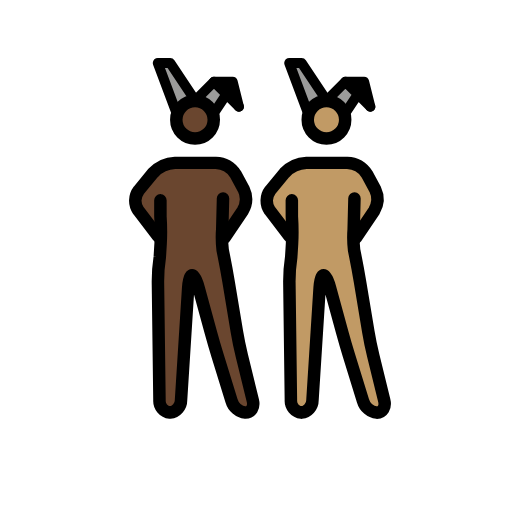
t = 0.00 s
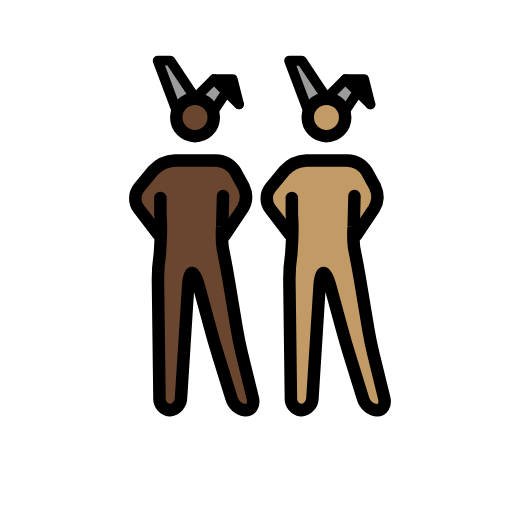
t = 0.48 s
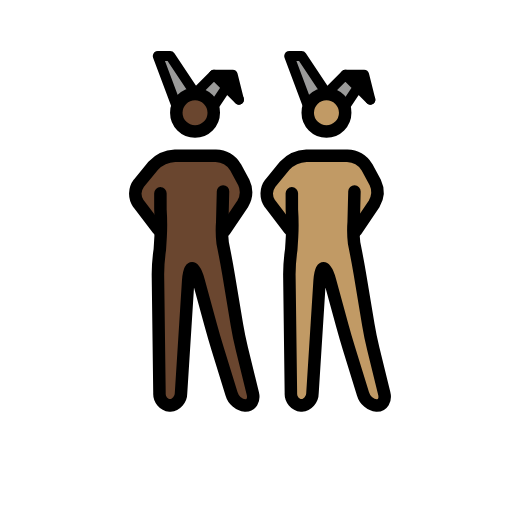
t = 1.43 s
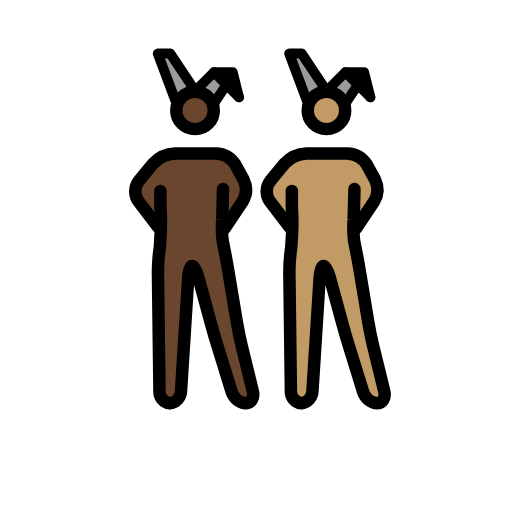
t = 1.90 s
t = 2.38 s: frame unchanged from t = 1.43 s, image omitted
t = 3.33 s: frame unchanged from t = 0.48 s, image omitted

The animated SVG that drew these frames (rendered in a browser with its animation timeline set to each time). Animation: 1 SMIL element (animateTransform=1); one cycle of 3.80 s, repeats indefinitely.

<?xml version='1.0' encoding='utf-8'?>
<svg xmlns="http://www.w3.org/2000/svg" id="emoji" viewBox="-5 -5 82 82" width="200" height="200" role="img">
  <title>OpenMoji: men with bunny ears: dark skin tone, medium skin tone</title><g><g id="color">
    <polyline fill="#9b9b9a" points="44.193 13.086 41.193 5.086 43.193 5.086 47.193 11.086" />
    <polyline fill="#9b9b9a" points="50.193 13.086 52.193 10.086 54.193 12.086 50.193 8.086 47.193 11.086" />
    <polyline fill="#9b9b9a" points="23.143 13.085 20.143 5.085 22.143 5.085 26.143 11.085" />
    <polyline fill="#9b9b9a" points="29.143 13.085 31.143 10.085 33.143 12.085 29.143 8.085 26.143 11.085" />
    <polyline points="33.143 12.085 32.143 8.085 29.143 8.085" />
  </g>
  <g id="skin">
    <g id="skin-b">
      <path fill="#c19a65" d="M51.2773,27.0864l-.4606,6.248,1.4606,4.752,2,12,2.7,11h-3.3l-3.4-11-3-11h-1l-1.4,22h-3.3l-.3-23,1.3356-5.5752-.3356-5.4248s0-2-1,0l1,2v3l-3-3L38.11,26.7837l1.1677-2.6973,3-2,1-1h7l2,1,1.693,2.0459,1.0525,3.3408-2.7455,3.6133h-1" />
      <circle cx="47.1621" cy="14.1802" r="3" fill="#c19a65" />
    </g>
    <g id="skin-a">
      <polyline points="54.193 12.086 53.193 8.086 50.193 8.086" />
      <path fill="#6a462f" d="M30.2275,27.0849l-.4606,6.2481,1.4606,4.7519,2,12,2.7,11h-3.3l-3.4-11-3-11h-1l-1.4,22h-3.3l-.3-23L21.5631,32.51l-.3356-5.4249s0-2-1,0l1,2v3l-3-3L17.06,26.7823l1.1677-2.6974,3-2,1-1h7l2,1,1.693,2.046,1.0525,3.3408-2.7455,3.6132h-1" />
      <circle cx="26.1123" cy="14.1787" r="3" fill="#6a462f" />
    </g>
  </g>
  <g id="line">
    <circle cx="47.2855" cy="14.1802" r="3" fill="none" stroke="#000" stroke-miterlimit="10" stroke-width="2" />
    <polyline fill="none" stroke="#000" stroke-linecap="round" stroke-linejoin="round" stroke-width="1.6" points="44.317 13.086 41.317 5.086 43.317 5.086 47.317 11.086" />
    <polyline fill="none" stroke="#000" stroke-linecap="round" stroke-linejoin="round" stroke-width="1.6" points="50.317 13.086 52.317 10.086 54.317 12.086 50.317 8.086 47.317 11.086" />
    <polyline fill="none" stroke="#000" stroke-linecap="round" stroke-linejoin="round" stroke-width="1.6" points="54.317 12.086 53.317 8.086 50.317 8.086" />
    <path fill="none" stroke="#000" stroke-linecap="round" stroke-linejoin="round" stroke-width="2" d="M51.7688,26.7837l-.1269,4.95a16.9817,16.9817,0,0,0,.0674,3.3141l.2148,1.0782c.2158,1.0781.541,2.8486.7217,3.9336l1.3418,8.0546c.1807,1.085.5439,2.8467.8057,3.9151L56.54,59.144c.2618,1.0684-.2656,1.9424-1.1728,1.9424a2.6671,2.6671,0,0,1-2.2412-1.9111l-2.2188-7.1778c-.3252-1.0517-.8271-2.7793-1.1172-3.8408l-1.9472-7.1406c-.29-1.0615-.751-1.93-1.0264-1.93s-.5576.8984-.627,1.9961L45.0433,59.09a2.0027,2.0027,0,0,1-1.7774,1.9961,1.8859,1.8859,0,0,1-1.6758-2l-.247-19a27.0409,27.0409,0,0,1,.3027-3.9727l.1281-2.0785a35.1212,35.1212,0,0,0-.0308-4.36l-.0023-2.5889" />
    <path fill="none" stroke="#000" stroke-linecap="round" stroke-linejoin="round" stroke-width="2" d="M41.3551,32.8374l-3.1406-4.1133a2.7371,2.7371,0,0,1,.0629-3.2334l2.309-2.8086a5.1176,5.1176,0,0,1,3.49-1.5957h6.532A3.9232,3.9232,0,0,1,53.76,22.8755l1.3184,2.4218a3.7088,3.7088,0,0,1-.1713,3.49l-2.8928,4.2988" />
    <circle cx="26.2357" cy="14.1787" r="3" fill="none" stroke="#000" stroke-miterlimit="10" stroke-width="2" />
    <polyline fill="none" stroke="#000" stroke-linecap="round" stroke-linejoin="round" stroke-width="1.6" points="23.267 13.085 20.267 5.085 22.267 5.085 26.267 11.085" />
    <polyline fill="none" stroke="#000" stroke-linecap="round" stroke-linejoin="round" stroke-width="1.6" points="29.267 13.085 31.267 10.085 33.267 12.085 29.267 8.085 26.267 11.085" />
    <polyline fill="none" stroke="#000" stroke-linecap="round" stroke-linejoin="round" stroke-width="1.6" points="33.267 12.085 32.267 8.085 29.267 8.085" />
    <path fill="none" stroke="#000" stroke-linecap="round" stroke-linejoin="round" stroke-width="2" d="M30.719,26.7823l-.1269,4.95a16.98,16.98,0,0,0,.0674,3.314l.2148,1.0782c.2158,1.0781.541,2.8486.7217,3.9337l1.3418,8.0546c.1807,1.085.5439,2.8466.8057,3.9151l1.747,7.1152c.2618,1.0683-.2656,1.9423-1.1728,1.9423a2.6669,2.6669,0,0,1-2.2412-1.9111L29.8577,51.996c-.3252-1.0517-.8271-2.7793-1.1172-3.8408l-1.9472-7.1406c-.29-1.0615-.751-1.93-1.0264-1.93s-.5576.8984-.627,1.9962L23.9935,59.0888a2.0027,2.0027,0,0,1-1.7774,1.9961,1.8858,1.8858,0,0,1-1.6758-2l-.247-19a27.042,27.042,0,0,1,.3027-3.9727l.1281-2.0785a35.1212,35.1212,0,0,0-.0308-4.36l-.0023-2.5889" />
    <path fill="none" stroke="#000" stroke-linecap="round" stroke-linejoin="round" stroke-width="2" d="M20.3053,32.8359l-3.1406-4.1133a2.7371,2.7371,0,0,1,.0628-3.2334l2.3091-2.8086a5.1176,5.1176,0,0,1,3.49-1.5957h6.532A3.9233,3.9233,0,0,1,32.71,22.874l1.3184,2.4219a3.7088,3.7088,0,0,1-.1713,3.49l-2.8928,4.2987" />
  </g>
<animateTransform attributeName="transform" type="translate" values="0 0;0 -1.5;0 0" dur="3.8s" repeatCount="indefinite" /></g></svg>
